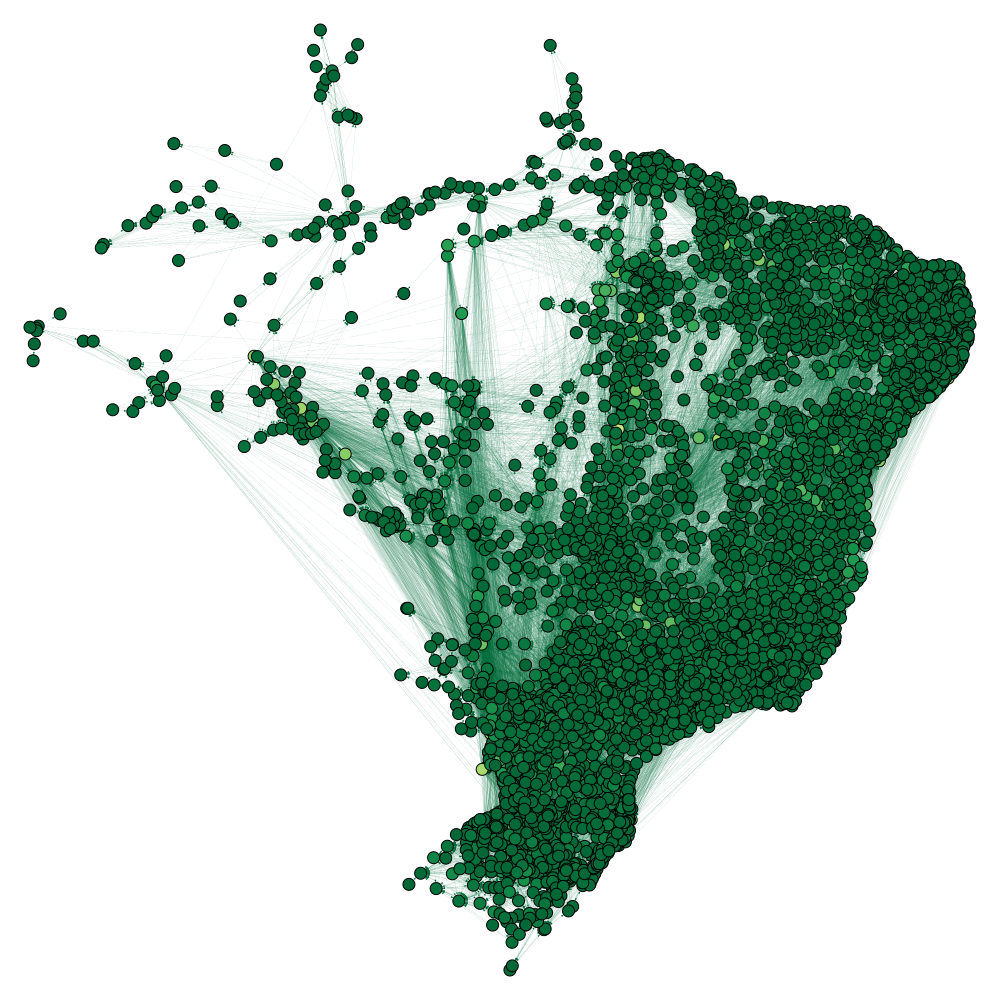

The data file committed next to this chart (first rows):
Manaus; 1302603; 41
Uarini; 1304260; 0
Japurá; 1302108; 3
Figueirópolis D'Oeste; 5103809; 7
Várzea Grande; 5108402; 18
Alvarães; 1300029; 5
Codajás; 1301308; 10
Autazes; 1300300; 3
Borba; 1300805; 5
Juruti; 1503903; 6
Monte Alegre; 1504802; 7
Itacoatiara; 1301902; 23
Belém; 1501402; 201
Baião; 1501204; 6
Mocajuba; 1504604; 1
Cametá; 1502103; 5
Breves; 1501808; 15
Almeirim; 1500503; 14
Maraã; 1302801; 1
Prainha; 1506005; 6
Coari; 1301209; 11
Alenquer; 1500404; 5
Acarape; 2300150; 14
Fortaleza; 2304400; 239
Gurupá; 1503101; 11
Parintins; 1303403; 14
Redenção; 2311603; 0
São Sebastião da Boa Vista; 1507706; 0
Santarém; 1506807; 56
Canutama; 1300904; 2
Cristino Castro; 2203107; 50
Palmeira do Piauí; 2207405; 3
Aracoiaba; 2301208; 12
Palmácia; 2310100; 1
Baturité; 2302107; 12
Guaramiranga; 2305100; 6
Graça; 2304657; 10
São Benedito; 2312304; 16
Pacoti; 2309805; 2
Juazeiro do Norte; 2307304; 107
Jardim de Piranhas; 2405603; 17
Mulungu; 2309102; 4
Frutuoso Gomes; 2404002; 8
Umarizal; 2414506; 0
Japaratuba; 2803302; 16
Telha; 2807303; 0
Campo Belo; 3111200; 23
Santa Juliana; 3157708; 2
Agricolândia; 2200103; 3
Anápolis; 5201108; 78
Brejo do Cruz; 2502805; 15
Bonfinópolis de Minas; 3108206; 12
Sete Lagoas; 3167202; 10
Missão Velha; 2308401; 37
Caraíbas; 2906899; 1
Goiânia; 5208707; 114
Santa Maria da Vitória; 2928109; 31
Itambé; 2915809; 27
Paratinga; 2923704; 16
Apodi; 2401008; 19
Jati; 2307205; 38
... 5,324 more rows
